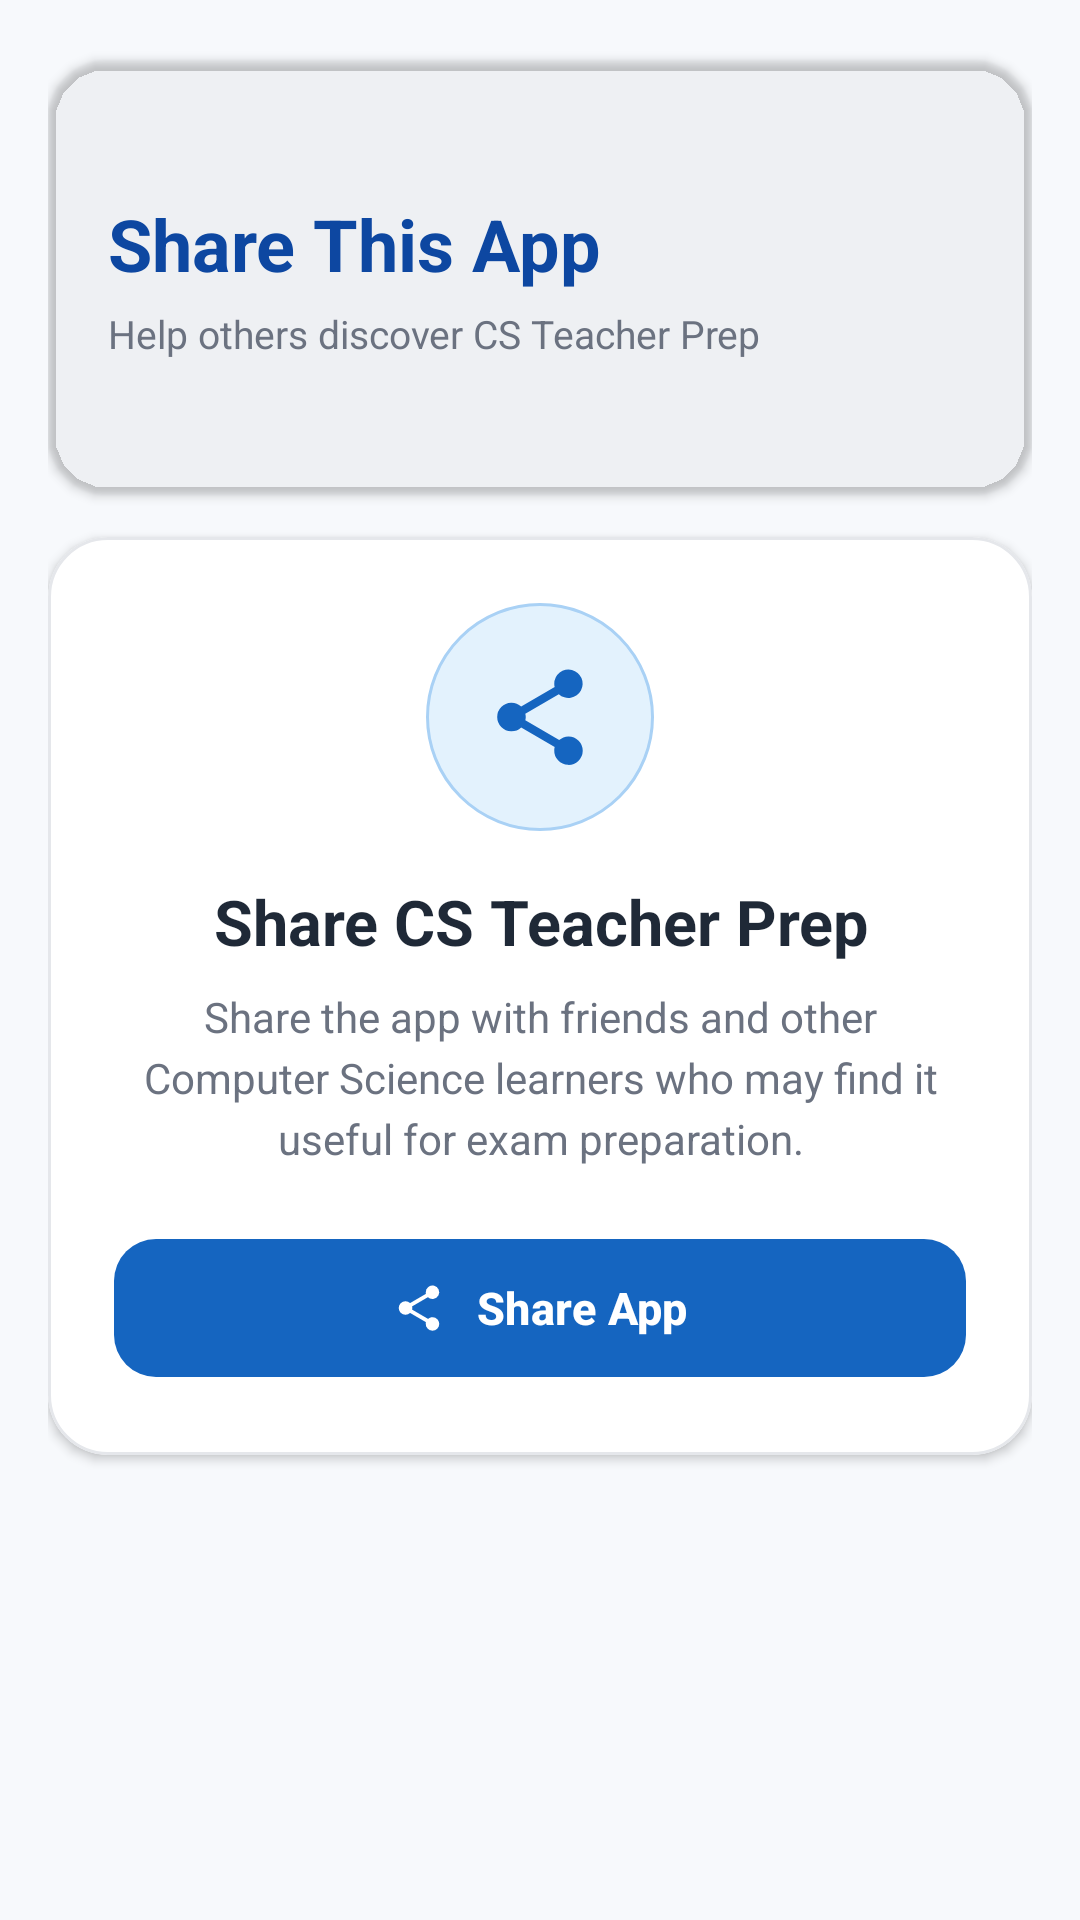

Write the Android layout XML for this screen, with the resource values it uses.
<!-- AndroidManifest.xml: application theme Theme.CSTeacherPrep -->
<!-- res/layout/activity_share_app.xml -->
<?xml version="1.0" encoding="utf-8"?>
<ScrollView
    xmlns:android="http://schemas.android.com/apk/res/android"
    xmlns:app="http://schemas.android.com/apk/res-auto"
    android:layout_width="match_parent"
    android:layout_height="match_parent"
    android:background="@color/screen_background"
    android:fillViewport="true">

    <LinearLayout
        android:layout_width="match_parent"
        android:layout_height="wrap_content"
        android:orientation="vertical"
        android:padding="16dp">


        
        
        

        <com.google.android.material.card.MaterialCardView
            android:layout_width="match_parent"
            android:layout_height="145dp"
            android:layout_marginTop="4dp"
            app:cardBackgroundColor="@android:color/transparent"
            app:cardCornerRadius="20dp"
            app:cardElevation="2dp"
            app:strokeWidth="0dp">

            <FrameLayout
                android:layout_width="match_parent"
                android:layout_height="match_parent">

                <ImageView
                    android:layout_width="match_parent"
                    android:layout_height="match_parent"
                    android:src="@drawable/category_banner"
                    android:scaleType="centerCrop"
                    android:contentDescription="@null" />

                <LinearLayout
                    android:layout_width="match_parent"
                    android:layout_height="match_parent"
                    android:orientation="vertical"
                    android:gravity="center_vertical"
                    android:padding="20dp">

                    <TextView
                        android:layout_width="wrap_content"
                        android:layout_height="wrap_content"
                        android:text="Share This App"
                        android:textColor="@color/primary_blue_dark"
                        android:textSize="24sp"
                        android:textStyle="bold" />

                    <TextView
                        android:layout_width="wrap_content"
                        android:layout_height="wrap_content"
                        android:layout_marginTop="5dp"
                        android:text="Help others discover CS Teacher Prep"
                        android:textColor="@color/text_secondary"
                        android:textSize="13sp" />

                </LinearLayout>

            </FrameLayout>

        </com.google.android.material.card.MaterialCardView>


        
        
        

        <com.google.android.material.card.MaterialCardView
            android:layout_width="match_parent"
            android:layout_height="wrap_content"
            android:layout_marginTop="14dp"
            android:layout_marginBottom="20dp"
            app:cardBackgroundColor="@color/card_background"
            app:cardCornerRadius="20dp"
            app:cardElevation="2dp"
            app:strokeColor="@color/divider"
            app:strokeWidth="1dp">

            <LinearLayout
                android:layout_width="match_parent"
                android:layout_height="wrap_content"
                android:orientation="vertical"
                android:gravity="center_horizontal"
                android:padding="22dp">


                
                
                

                <FrameLayout
                    android:layout_width="76dp"
                    android:layout_height="76dp"
                    android:background="@drawable/share_icon_background">

                    <ImageView
                        android:layout_width="match_parent"
                        android:layout_height="match_parent"
                        android:padding="19dp"
                        android:src="@drawable/ic_share_app"
                        android:contentDescription="@null" />

                </FrameLayout>


                
                
                

                <TextView
                    android:layout_width="match_parent"
                    android:layout_height="wrap_content"
                    android:layout_marginTop="16dp"
                    android:gravity="center"
                    android:text="Share CS Teacher Prep"
                    android:textColor="@color/text_primary"
                    android:textSize="21sp"
                    android:textStyle="bold" />


                
                
                

                <TextView
                    android:layout_width="match_parent"
                    android:layout_height="wrap_content"
                    android:layout_marginTop="8dp"
                    android:gravity="center"
                    android:text="Share the app with friends and other Computer Science learners who may find it useful for exam preparation."
                    android:textColor="@color/text_secondary"
                    android:textSize="14sp"
                    android:lineSpacingExtra="4dp" />


                
                
                

                <com.google.android.material.button.MaterialButton
                    android:id="@+id/btnShareApp"
                    android:layout_width="match_parent"
                    android:layout_height="54dp"
                    android:layout_marginTop="20dp"
                    android:text="Share App"
                    android:textColor="@color/text_white"
                    android:textSize="15sp"
                    android:textStyle="bold"
                    app:backgroundTint="@color/primary_blue"
                    app:cornerRadius="14dp"
                    app:icon="@drawable/ic_share_app"
                    app:iconGravity="textStart"
                    app:iconPadding="10dp"
                    app:iconTint="@color/text_white" />

            </LinearLayout>

        </com.google.android.material.card.MaterialCardView>

    </LinearLayout>

</ScrollView>
<!-- resources referenced by this layout -->
<resources>
  <color name="card_background">#FFFFFF</color>
  <color name="divider">#E5E7EB</color>
  <color name="primary_blue">#1565C0</color>
  <color name="primary_blue_dark">#0D47A1</color>
  <color name="screen_background">#F7F9FC</color>
  <color name="text_primary">#1F2937</color>
  <color name="text_secondary">#6B7280</color>
  <color name="text_white">#FFFFFF</color>
  <!-- drawable ic_share_app (drawable) -->
  <?xml version="1.0" encoding="utf-8"?>
  <vector
      xmlns:android="http://schemas.android.com/apk/res/android"
      android:width="40dp"
      android:height="40dp"
      android:viewportWidth="24"
      android:viewportHeight="24">
  
      <path
          android:fillColor="#1565C0"
          android:pathData="M18,16.08c-0.76,0 -1.44,0.3 -1.96,0.77L8.91,12.7c0.05,-0.23 0.09,-0.46 0.09,-0.7s-0.03,-0.47 -0.09,-0.7l7.05,-4.11A2.99,2.99 0,1 0,15 5c0,0.24 0.03,0.47 0.09,0.7L8.04,9.81A3,3 0,1 0,8.04 14.19l7.05,4.11c-0.05,0.21 -0.09,0.43 -0.09,0.66a3,3 0,1 0,3,-2.88z" />
  
  </vector>
  <!-- drawable share_icon_background (drawable) -->
  <?xml version="1.0" encoding="utf-8"?>
  <shape
      xmlns:android="http://schemas.android.com/apk/res/android"
      android:shape="oval">
  
      <solid android:color="@color/primary_blue_light" />
  
      <stroke
          android:width="1dp"
          android:color="#A9D1F5" />
  
  </shape>
  <style name="Theme.CSTeacherPrep" parent="Base.Theme.CSTeacherPrep" />
  <color name="primary_blue_light">#E3F2FD</color>
  <style name="Base.Theme.CSTeacherPrep" parent="Theme.Material3.DayNight.NoActionBar">
          
          
      </style>
</resources>
